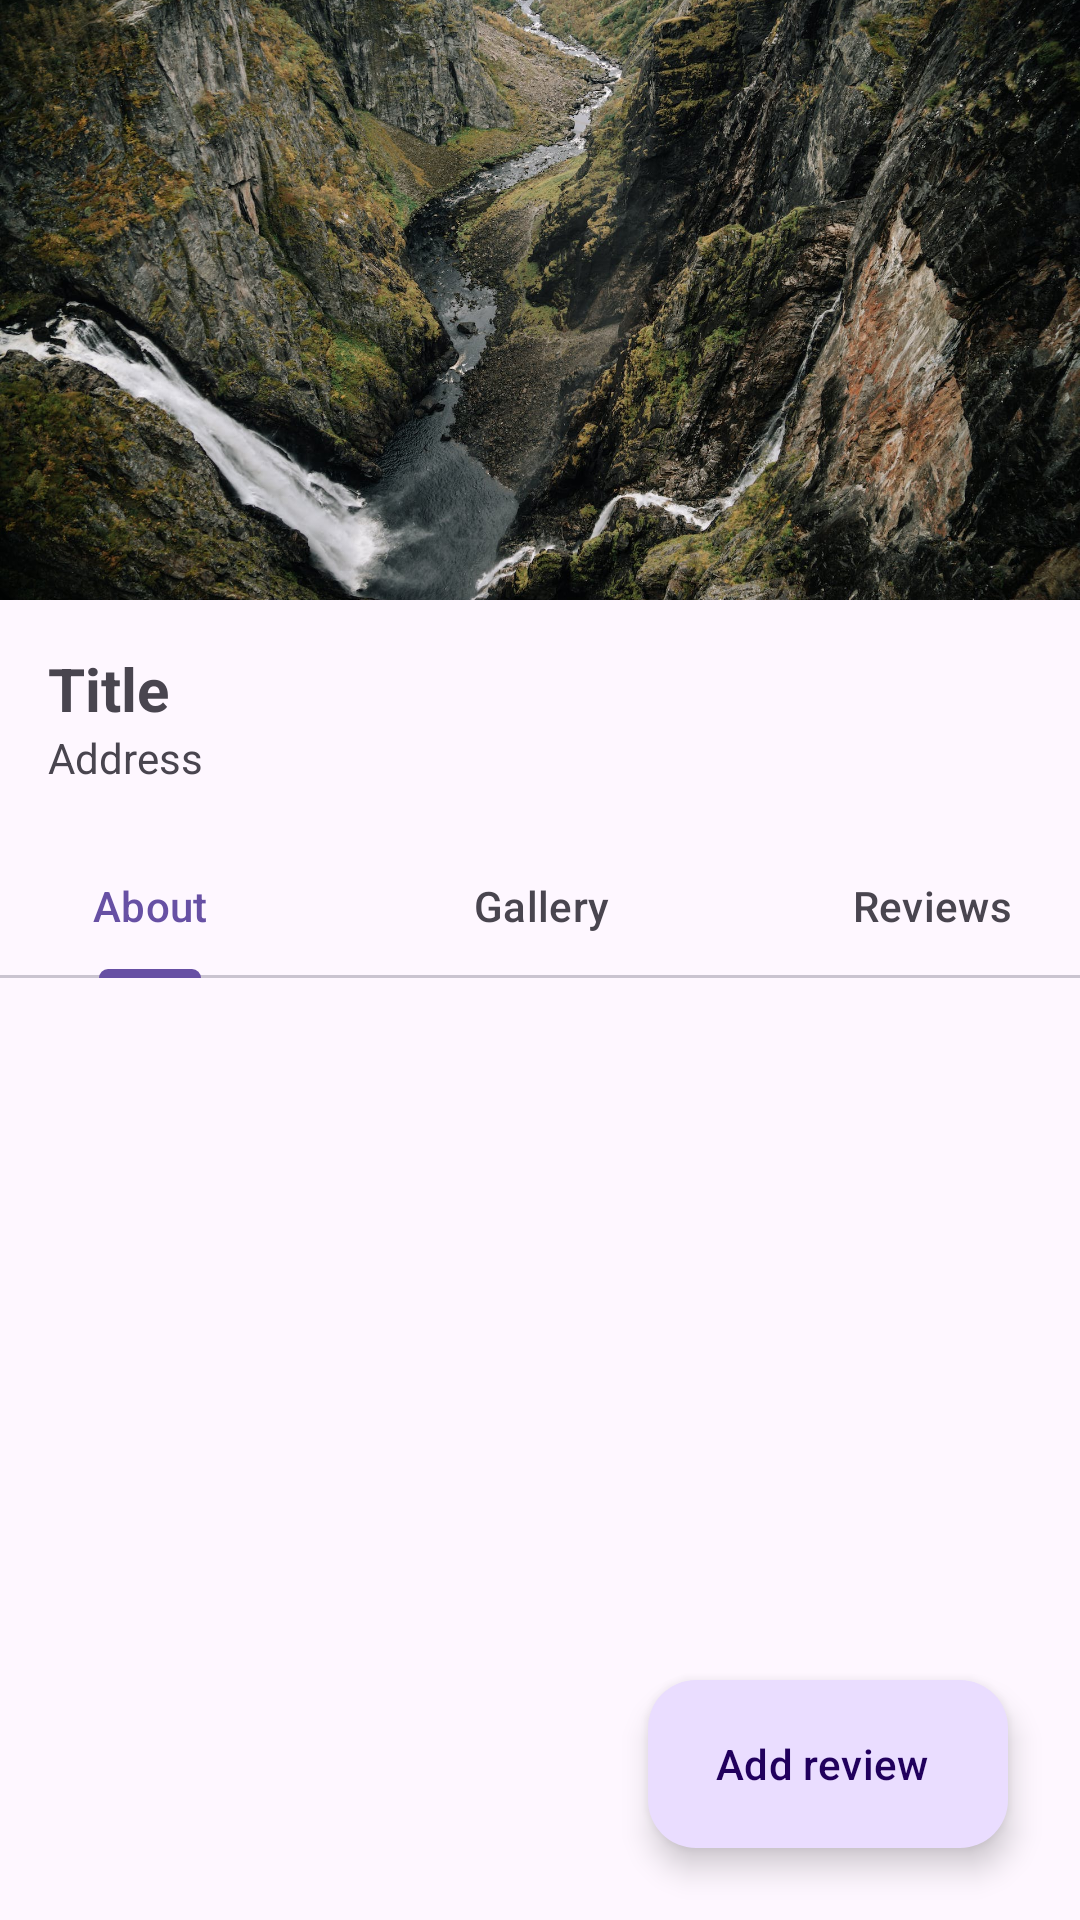

Android layout source for this screen:
<!-- AndroidManifest.xml: application theme Theme.RmmcTourism -->
<!-- res/layout/activity_destination_detail.xml -->
<?xml version="1.0" encoding="utf-8"?>
<androidx.constraintlayout.widget.ConstraintLayout xmlns:android="http://schemas.android.com/apk/res/android"
    xmlns:app="http://schemas.android.com/apk/res-auto"
    xmlns:tools="http://schemas.android.com/tools"
    android:layout_width="match_parent"
    android:layout_height="match_parent"
    tools:context=".views.DestinationDetail">

    <com.google.android.material.floatingactionbutton.ExtendedFloatingActionButton
        android:id="@+id/fav_destination_detail_add_review"
        style="@style/Widget.Material3.ExtendedFloatingActionButton.Icon.Primary"
        android:layout_width="wrap_content"
        android:layout_height="wrap_content"
        android:layout_marginEnd="24dp"
        android:layout_marginBottom="24dp"
        android:clickable="true"
        android:src="@drawable/ic_edit_profile"
        android:text="Add review"
        app:icon="@drawable/ic_edit_profile"
        app:layout_constraintBottom_toBottomOf="parent"
        app:layout_constraintEnd_toEndOf="parent" />

    <ImageView
        android:id="@+id/iv_destination_details_cover"
        android:layout_width="wrap_content"
        android:layout_height="200dp"
        android:scaleType="centerCrop"
        app:layout_constraintEnd_toEndOf="parent"
        app:layout_constraintStart_toStartOf="parent"
        app:layout_constraintTop_toTopOf="parent"
        app:srcCompat="@drawable/bg_splash" />

    <TextView
        android:id="@+id/tv_destination_detail_title"
        android:layout_width="0dp"
        android:layout_height="wrap_content"
        android:layout_marginStart="16dp"
        android:layout_marginTop="16dp"
        android:layout_marginEnd="16dp"
        android:text="Title"
        android:textSize="20sp"
        android:textStyle="bold"
        app:layout_constraintEnd_toStartOf="@+id/btn_destination_detail_favorite"
        app:layout_constraintStart_toStartOf="parent"
        app:layout_constraintTop_toBottomOf="@+id/iv_destination_details_cover" />

    <TextView
        android:id="@+id/tv_destination_detail_address"
        android:layout_width="0dp"
        android:layout_height="wrap_content"
        android:layout_marginStart="16dp"
        android:layout_marginEnd="16dp"
        android:text="Address"
        app:layout_constraintEnd_toStartOf="@+id/btn_destination_detail_favorite"
        app:layout_constraintStart_toStartOf="parent"
        app:layout_constraintTop_toBottomOf="@+id/tv_destination_detail_title" />

    <com.google.android.material.tabs.TabLayout
        android:id="@+id/tl_destination_details"
        android:layout_width="391dp"
        android:layout_height="wrap_content"
        android:layout_marginTop="16dp"
        app:layout_constraintEnd_toEndOf="parent"
        app:layout_constraintStart_toStartOf="parent"
        app:layout_constraintTop_toBottomOf="@+id/tv_destination_detail_address">

        <com.google.android.material.tabs.TabItem
            android:layout_width="wrap_content"
            android:layout_height="wrap_content"
            android:text="About" />

        <com.google.android.material.tabs.TabItem
            android:layout_width="wrap_content"
            android:layout_height="wrap_content"
            android:text="Gallery" />

        <com.google.android.material.tabs.TabItem
            android:layout_width="wrap_content"
            android:layout_height="wrap_content"
            android:text="Reviews" />
    </com.google.android.material.tabs.TabLayout>

    <androidx.viewpager2.widget.ViewPager2
        android:id="@+id/vp_destination_details"
        android:layout_width="0dp"
        android:layout_height="0dp"
        android:layout_marginTop="1dp"
        app:layout_constraintBottom_toBottomOf="parent"
        app:layout_constraintEnd_toEndOf="parent"
        app:layout_constraintStart_toStartOf="parent"
        app:layout_constraintTop_toBottomOf="@+id/tl_destination_details" />

    <Button
        android:id="@+id/btn_destination_detail_favorite"
        style="?attr/materialIconButtonFilledStyle"
        android:layout_width="wrap_content"
        android:layout_height="wrap_content"
        android:layout_marginEnd="16dp"
        android:contentDescription="favorite"
        app:icon="@drawable/ic_favorite_outline"
        app:layout_constraintBottom_toBottomOf="@+id/tv_destination_detail_address"
        app:layout_constraintEnd_toEndOf="parent"
        app:layout_constraintTop_toTopOf="@+id/tv_destination_detail_title" />
</androidx.constraintlayout.widget.ConstraintLayout>
<!-- resources referenced by this layout -->
<resources>
  <!-- drawable bg_splash: jpg bitmap (drawable, 516268 bytes) -->
  <style name="Theme.RmmcTourism" parent="Base.Theme.RmmcTourism" />
  <style name="Base.Theme.RmmcTourism" parent="Theme.Material3.DayNight.NoActionBar">
          
          
      </style>
</resources>
